Run: headless pygame with SDL's dummy video driver; simulated clock (each Clock.tick advances the game by its frame time, no real sleeping); random seed 0; keys injected as events and as key.get_pressed() state; mouse plan: one left click at the window centre at the start of phase 2, then a move to the lower-right quarter at the start of phase 3.
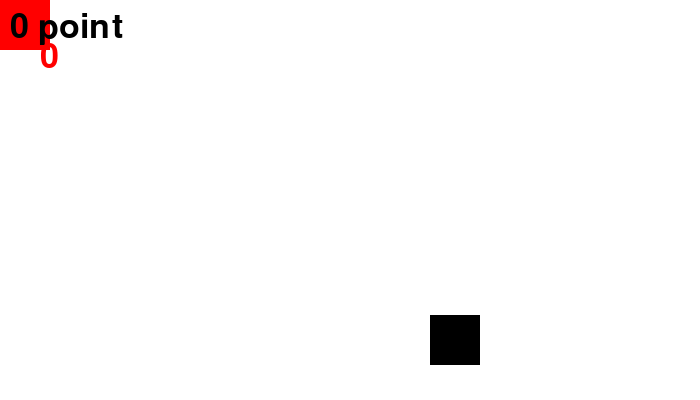
Frame 1 of 4 · flips 1–60 · no input
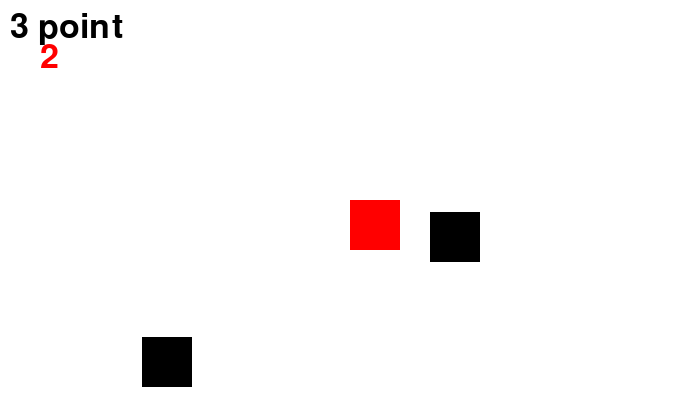
Frame 2 of 4 · flips 61–180 · clicked the window centre · tapped SPACE, RETURN · held RIGHT (→), D
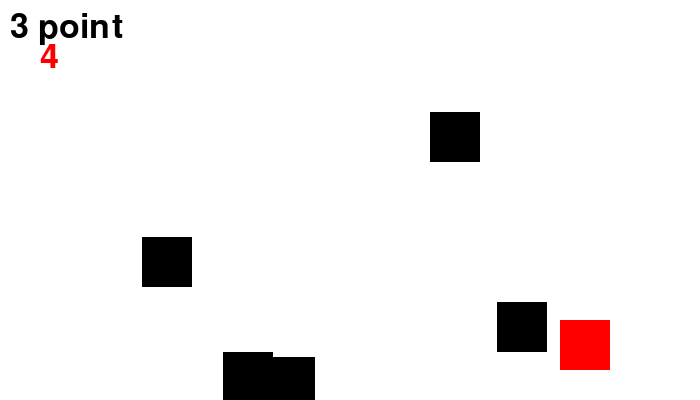
Frame 3 of 4 · flips 181–300 · moved the mouse to the lower-right quarter · held DOWN (↓), S
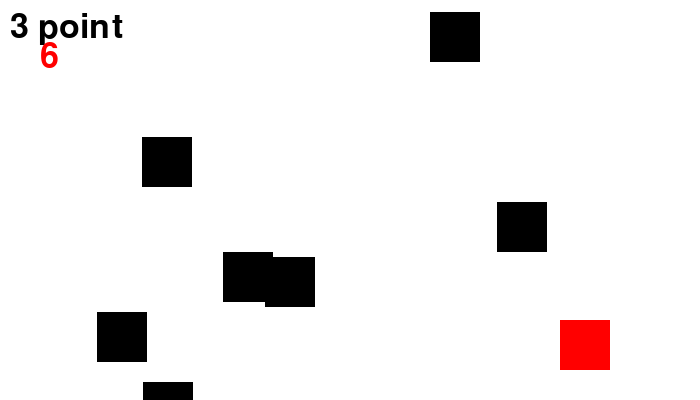
Frame 4 of 4 · flips 301–420 · held LEFT (←), A, UP (↑), W

The pygame program that drew these frames:

import pygame
import random

 
BLACK = (  0,   0,   0)
WHITE = (255, 255, 255)
RED   = (255,0,0)
BLUE = (0,0,255)

pygame.init()

screen_width = 700
screen_height = 400
screen = pygame.display.set_mode([screen_width, screen_height])

player_x = 0
player_y = 0
player_w = 50
player_h = 50

block_x = []
block_y = []
#boss_x = [] 
#boss_y = []
#boss  =  []
collisions = []
for i in range(10):
    block_x.append(random.randrange(screen_width))
    block_y.append(random.randrange(screen_height))
    collisions.append(False)
'''    
for i in range(10):
    boss_x.append(random.randrange(screen_width))
    boss_y.append(random.randrange(screen_height))
    boss.append(False)
'''  
block_w = 50
block_h = 50
score = 0
font = pygame.font.Font(None, 50)

done = False

clock = pygame.time.Clock()
start_ticks=pygame.time.get_ticks() 

while not done:
    for event in pygame.event.get(): 
        if event.type == pygame.QUIT: 
            done = True 

    screen.fill(WHITE)
    
    seconds=int((pygame.time.get_ticks()-start_ticks)/1000)
   
    pos = pygame.mouse.get_pos()

    for i in range(10):
        xin = block_x[i]<=player_x<=block_x[i]+block_w or block_x[i]<=player_x+player_w<=block_x[i]+block_w
        yin = block_y[i]<=player_y<=block_y[i]+block_h or block_y[i]<=player_y+player_h<=block_y[i]+block_h
        if  xin and yin and not collisions[i]:
            collisions[i] = True
            score += 1       
    '''    
    for i in range(10):
        boss_x = boss_x[i]<=player_x<=boss_x[i]+block_w or boss_x[i]<=player_x+player_w<=boss_x[i]+block_w
        boss_y =  boss_y[i]<=player_y<=boss_y[i]+block_h or boss_y[i]<=player_y+player_h<=boss_y[i]+block_h
        if  boss_x  and  boss_y and not boss[i]:
            boss[i] = True
    '''         
    player_x = pos[0]
    player_y = pos[1]
    pygame.draw.rect(screen, RED, [player_x, player_y, player_w, player_h])
    for i in range(10):
        if not collisions[i]:
            pygame.draw.rect(screen, BLACK, [block_x[i], block_y[i], block_w, block_h])

            
            if block_y[i] == block_y[i]:   
                   block_y[i]+=5 
                   
            if block_y[i]>700:
                block_y[i]=2
    '''         
    for i in range(10):
        if not boss[i]:
            pygame.draw.rect(screen, BLUE, [block_x[i], block_y[i], block_w, block_h])
            text = font.render("GAME OVER", 50, BLACK)
            screen.blit(text, (100,100))   
     '''       
    message = str(score)+' point'
    text = font.render(message, 10, BLACK)
    screen.blit(text, (10,10))
    
    t = font.render(str(seconds), 10, RED)
    screen.blit(t, (40,40))
    
    if seconds>10:
        text = font.render("GAME OVER", 50, BLACK)
        screen.blit(text, (100,100))
        done=True
    if score==10:
        text = font.render("YOU WIN!!!", 50, BLACK)
        screen.blit(text, (100,100))
        done=True

    pygame.display.flip()

    clock.tick(60)

pygame.quit()
